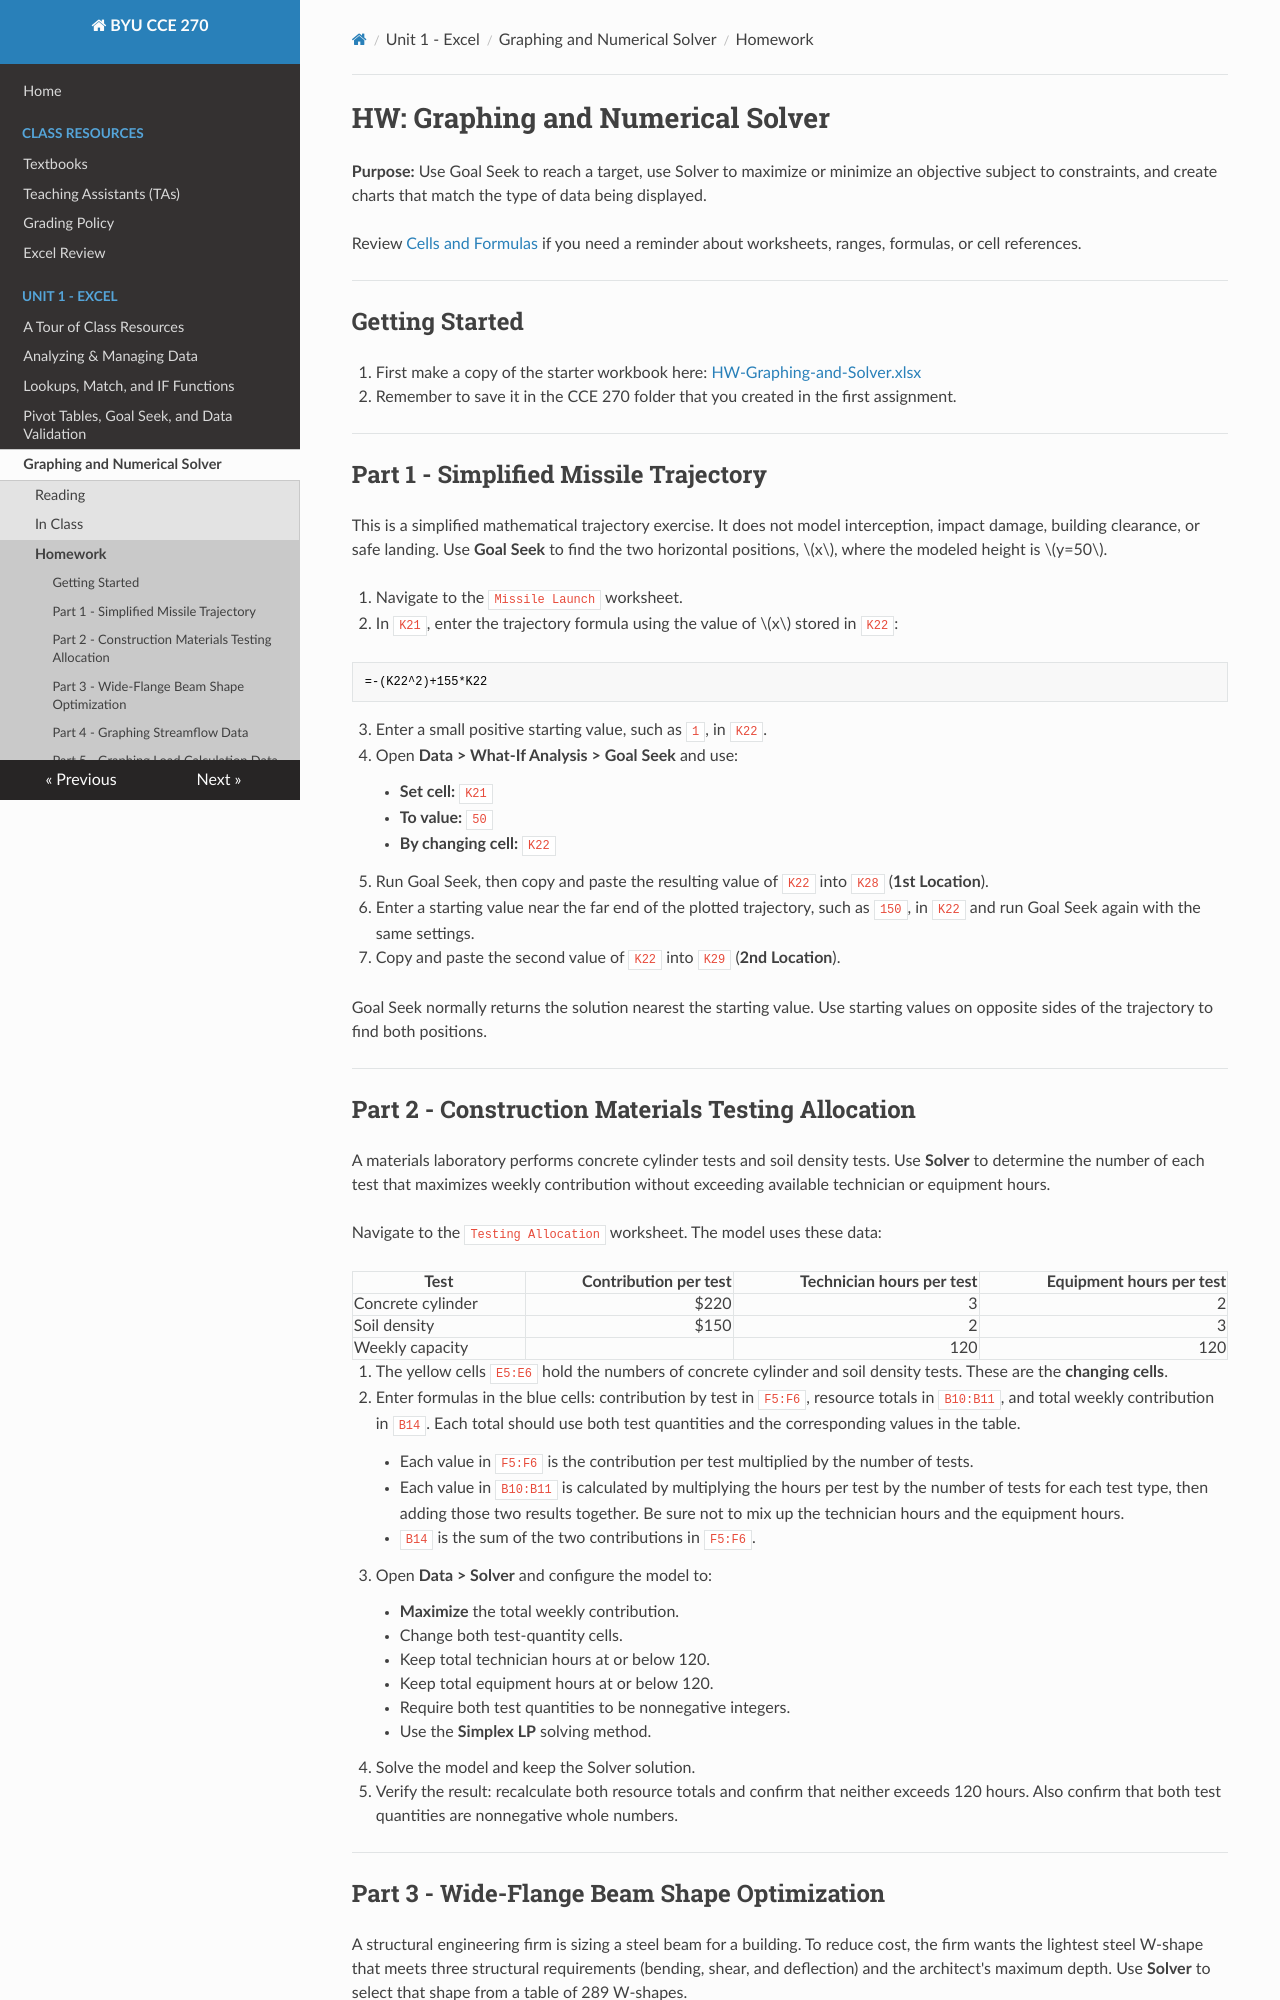

repository: byu-cce270/content · page: unit1/4_graphing_numsolver/graphsolver_hw/index.html · generator: mkdocs

# HW: Graphing and Numerical Solver

**Purpose:** Use Goal Seek to reach a target, use Solver to maximize or minimize an objective subject to constraints, and create charts that match the type of data being displayed.

Review [Cells and Formulas](../../resources/excel_review/basic_excel_review.md) if you need a reminder about worksheets, ranges, formulas, or cell references.

---
## Getting Started

1. First make a copy of the starter workbook here: [HW-Graphing-and-Solver.xlsx](HW-Graphing-and-Solver.xlsx)
2. Remember to save it in the CCE 270 folder that you created in the first assignment.

---

## Part 1 - Simplified Missile Trajectory

This is a simplified mathematical trajectory exercise. It does not model interception, impact damage, building clearance, or safe landing. Use **Goal Seek** to find the two horizontal positions, $x$, where the modeled height is $y=50$.

1. Navigate to the `Missile Launch` worksheet.
2. In `K21`, enter the trajectory formula using the value of $x$ stored in `K22`:

```excel
=-(K22^2)+155*K22
```

3. Enter a small positive starting value, such as `1`, in `K22`.
4. Open **Data > What-If Analysis > Goal Seek** and use:

    - **Set cell:** `K21`
    - **To value:** `50`
    - **By changing cell:** `K22`

5. Run Goal Seek, then copy and paste the resulting value of `K22` into `K28` (**1st Location**).
6. Enter a starting value near the far end of the plotted trajectory, such as `150`, in `K22` and run Goal Seek again with the same settings.
7. Copy and paste the second value of `K22` into `K29` (**2nd Location**).

Goal Seek normally returns the solution nearest the starting value. Use starting values on opposite sides of the trajectory to find both positions.

---
